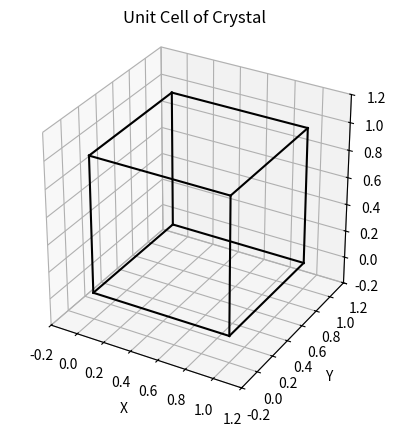

Python code for this plot:
import matplotlib.pyplot as plt
import numpy as np
from mpl_toolkits.mplot3d import Axes3D

# Define lattice vectors for a simple cubic unit cell
a = np.array([1, 0, 0])
b = np.array([0, 1, 0])
c = np.array([0, 0, 1])

# Calculate unit cell vertices
vertices = [
    np.array([0, 0, 0]), a, b, c,
    a + b, a + c, b + c, a + b + c
]

# Define edges of the unit cell
edges = [
    (0, 1), (0, 2), (0, 3), (1, 4), (1, 5), (2, 4),
    (2, 6), (3, 5), (3, 6), (4, 7), (5, 7), (6, 7)
]

# Create a 3D plot
fig = plt.figure()
ax = fig.add_subplot(111, projection='3d')

# Plot the unit cell edges
for edge in edges:
    p1, p2 = vertices[edge[0]], vertices[edge[1]]
    ax.plot([p1[0], p2[0]], [p1[1], p2[1]], [p1[2], p2[2]], color='black')

# (Optional) Plot atoms
# atom_positions = [np.array([0.5, 0.5, 0.5])]  # Example atom position
# ax.scatter([atom[0] for atom in atom_positions],
#            [atom[1] for atom in atom_positions],
#            [atom[2] for atom in atom_positions],
#            color='red', s=100)

# Set axis labels and limits
ax.set_xlabel('X')
ax.set_ylabel('Y')
ax.set_zlabel('Z')
ax.set_xlim([-0.2, 1.2])
ax.set_ylim([-0.2, 1.2])
ax.set_zlim([-0.2, 1.2])

ax.set_box_aspect([1.0, 1.0, 1.0])

# Set title
ax.set_title('Unit Cell of Crystal')

# Show the plot
plt.show()